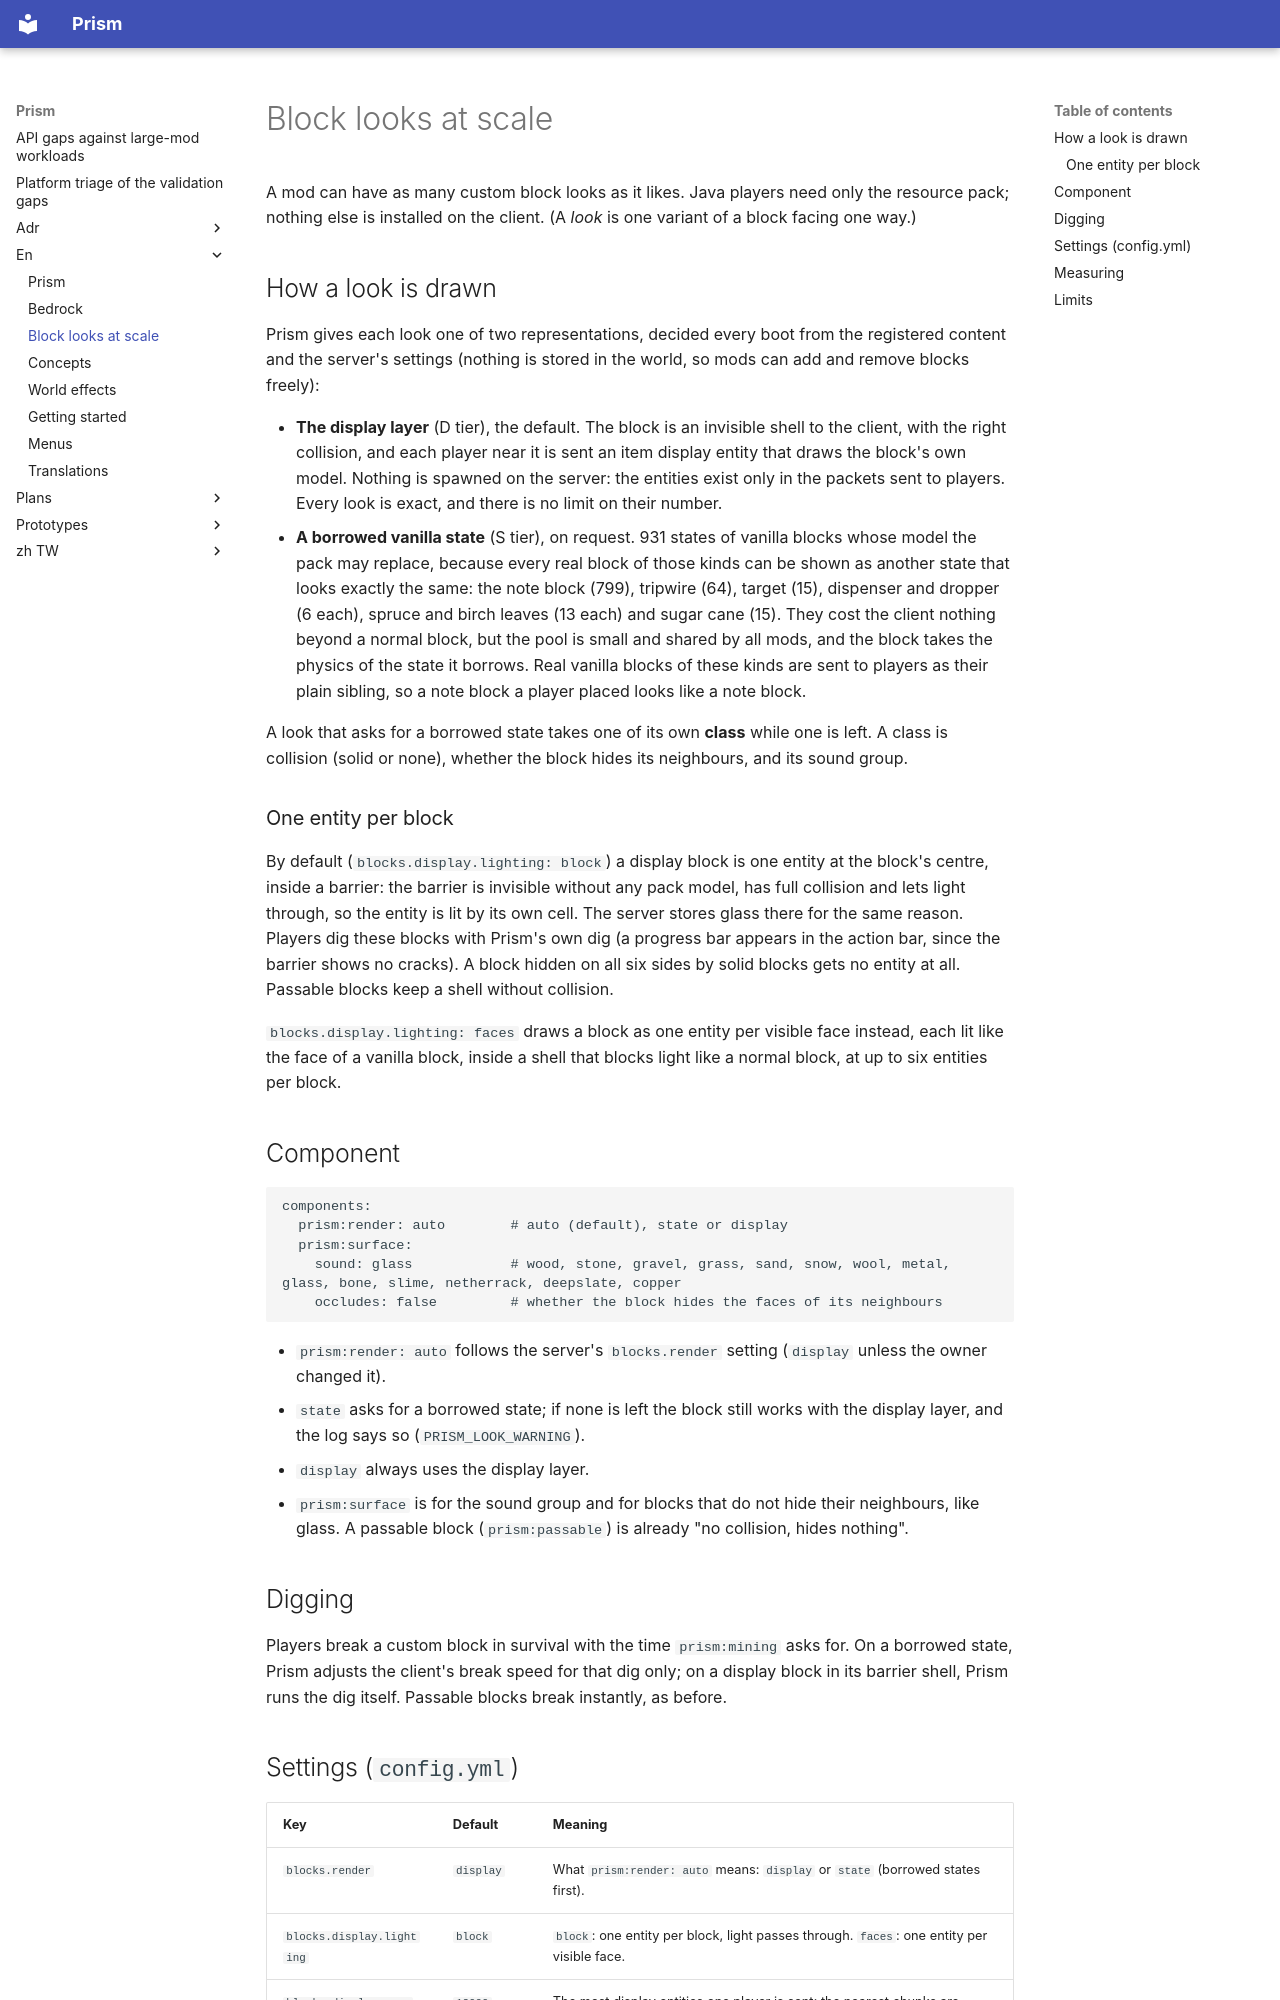

repository: Aitchn/Prism · page: en/block-looks/index.html · generator: mkdocs

# Block looks at scale

A mod can have as many custom block looks as it likes. Java players need only the resource pack; nothing else is
installed on the client. (A *look* is one variant of a block facing one way.)

## How a look is drawn

Prism gives each look one of two representations, decided every boot from the registered content and the server's
settings (nothing is stored in the world, so mods can add and remove blocks freely):

- **The display layer** (D tier), the default. The block is an invisible shell to the client, with the right collision,
  and each player near it is sent an item display entity that draws the block's own model. Nothing is spawned on the
  server: the entities exist only in the packets sent to players. Every look is exact, and there is no limit on their
  number.
- **A borrowed vanilla state** (S tier), on request. 931 states of vanilla blocks whose model the pack may replace,
  because every real block of those kinds can be shown as another state that looks exactly the same: the note block
  (799), tripwire (64), target (15), dispenser and dropper (6 each), spruce and birch leaves (13 each) and sugar cane
  (15). They cost the client nothing beyond a normal block, but the pool is small and shared by all mods, and the block
  takes the physics of the state it borrows. Real vanilla blocks of these kinds are sent to players as their plain
  sibling, so a note block a player placed looks like a note block.

A look that asks for a borrowed state takes one of its own **class** while one is left. A class is collision (solid or
none), whether the block hides its neighbours, and its sound group.

### One entity per block

By default (`blocks.display.lighting: block`) a display block is one entity at the block's centre, inside a barrier: the
barrier is invisible without any pack model, has full collision and lets light through, so the entity is lit by its own
cell. The server stores glass there for the same reason. Players dig these blocks with Prism's own dig (a progress bar
appears in the action bar, since the barrier shows no cracks). A block hidden on all six sides by solid blocks gets no
entity at all. Passable blocks keep a shell without collision.

`blocks.display.lighting: faces` draws a block as one entity per visible face instead, each lit like the face of a
vanilla block, inside a shell that blocks light like a normal block, at up to six entities per block.

## Component

```yaml
components:
  prism:render: auto        # auto (default), state or display
  prism:surface:
    sound: glass            # wood, stone, gravel, grass, sand, snow, wool, metal, glass, bone, slime, netherrack, deepslate, copper
    occludes: false         # whether the block hides the faces of its neighbours
```

- `prism:render: auto` follows the server's `blocks.render` setting (`display` unless the owner changed it).
- `state` asks for a borrowed state; if none is left the block still works with the display layer, and the log says so
  (`PRISM_LOOK_WARNING`).
- `display` always uses the display layer.
- `prism:surface` is for the sound group and for blocks that do not hide their neighbours, like glass. A passable block
  (`prism:passable`) is already "no collision, hides nothing".

## Digging

Players break a custom block in survival with the time `prism:mining` asks for. On a borrowed state, Prism adjusts the
client's break speed for that dig only; on a display block in its barrier shell, Prism runs the dig itself. Passable
blocks break instantly, as before.
